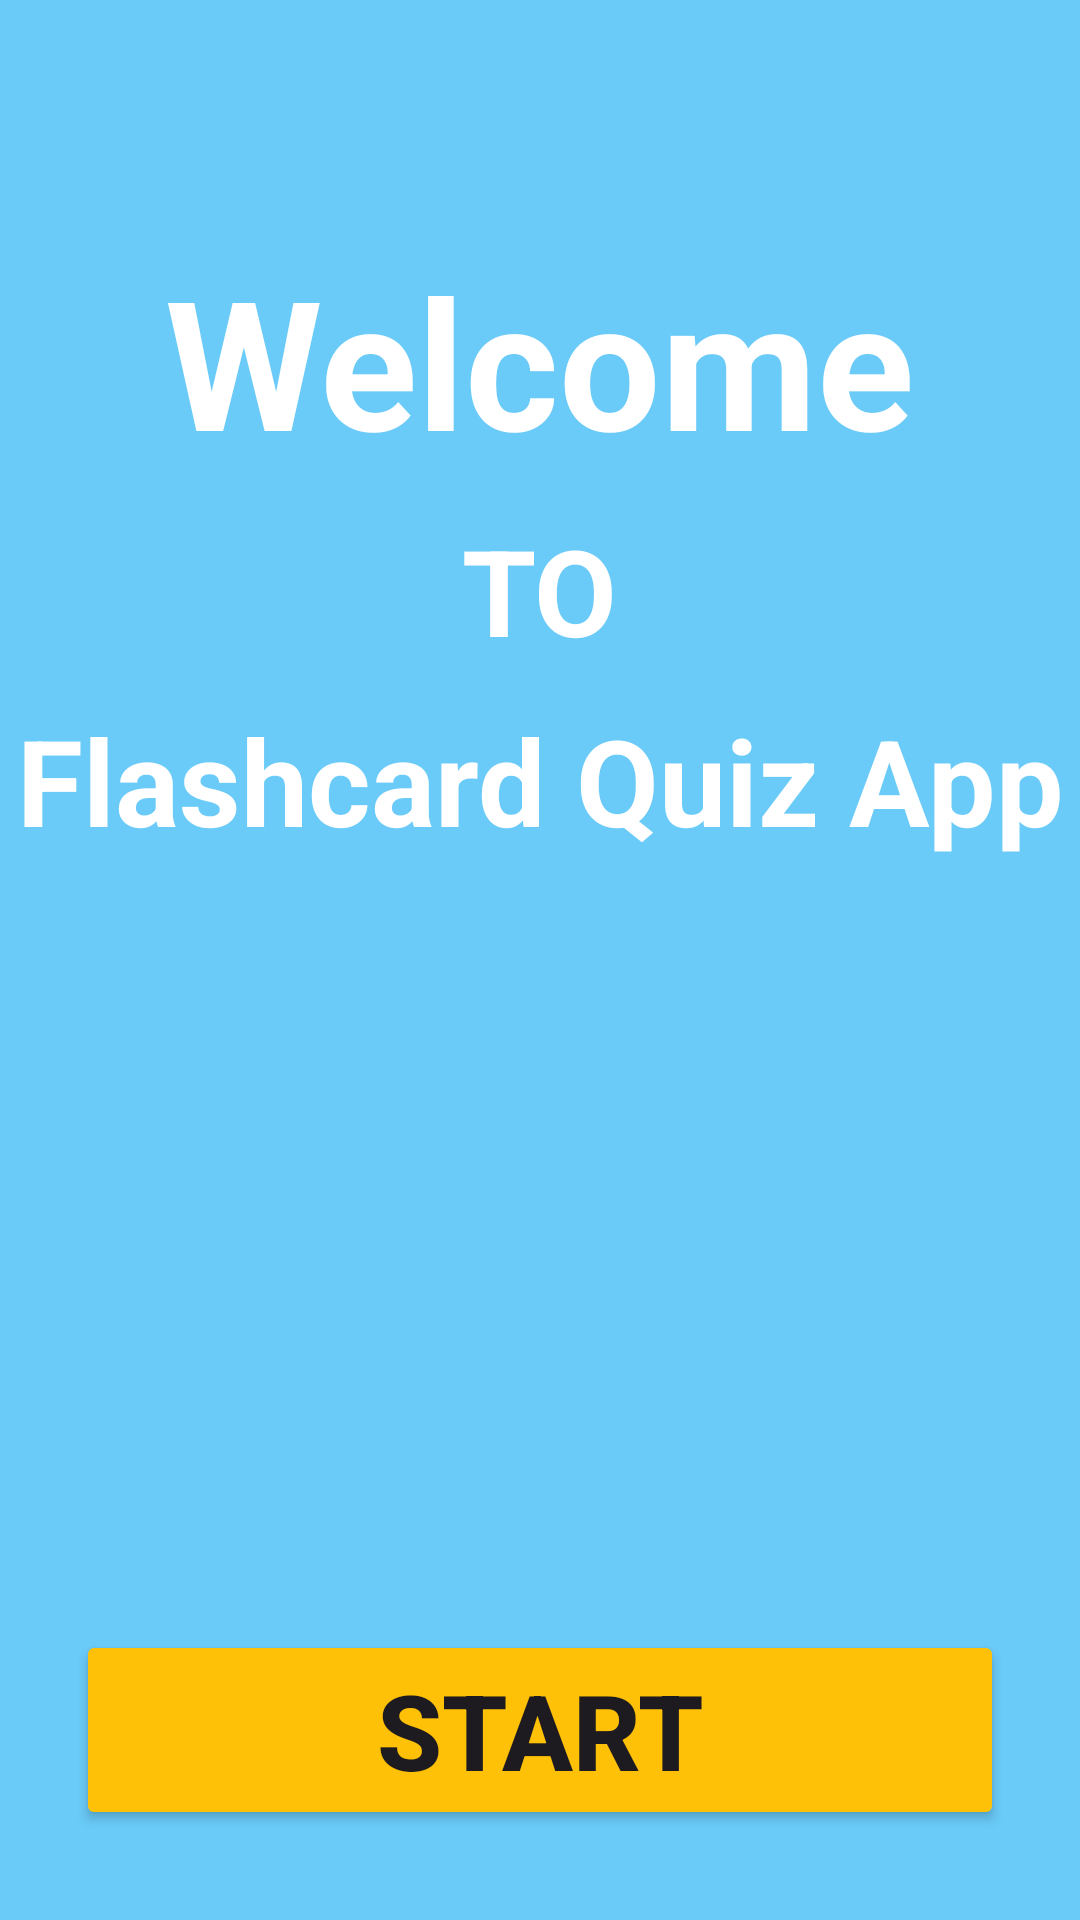

Layout XML and referenced resources for this Android screen:
<!-- AndroidManifest.xml: application theme Theme.FlashcardQuizApplication -->
<!-- res/layout/activity_landscreen.xml -->
<?xml version="1.0" encoding="utf-8"?>
<androidx.constraintlayout.widget.ConstraintLayout
    xmlns:android="http://schemas.android.com/apk/res/android"
    xmlns:app="http://schemas.android.com/apk/res-auto"
    xmlns:tools="http://schemas.android.com/tools"
    android:id="@+id/main"
    android:layout_width="match_parent"
    android:layout_height="match_parent"
    android:background="@color/themeColor"
    tools:context=".activity.activity_landscreen">

    <TextView
        android:id="@+id/tvWelcome"
        android:layout_width="wrap_content"
        android:layout_height="wrap_content"
        android:layout_marginTop="80dp"
        android:text="Welcome"
        android:textColor="@color/white"
        android:textSize="60dp"
        android:textStyle="bold"
        app:layout_constraintEnd_toEndOf="parent"
        app:layout_constraintStart_toStartOf="parent"
        app:layout_constraintTop_toTopOf="parent" />

    <TextView
        android:id="@+id/tvTo"
        android:layout_width="wrap_content"
        android:layout_height="wrap_content"
        android:layout_marginTop="10dp"
        android:text="TO"
        android:textColor="@color/white"
        android:textSize="40dp"
        android:textStyle="bold"
        app:layout_constraintEnd_toEndOf="@+id/tvWelcome"
        app:layout_constraintStart_toStartOf="@+id/tvWelcome"
        app:layout_constraintTop_toBottomOf="@+id/tvWelcome" />

    <TextView
        android:id="@+id/tvFlsQzApp"
        android:layout_width="wrap_content"
        android:layout_height="wrap_content"
        android:layout_marginTop="10dp"
        android:text="Flashcard Quiz App"
        android:textColor="@color/white"
        android:textSize="40dp"
        android:textStyle="bold"
        app:layout_constraintEnd_toEndOf="@+id/tvTo"
        app:layout_constraintStart_toStartOf="@+id/tvTo"
        app:layout_constraintTop_toBottomOf="@+id/tvTo" />

    <Button
        android:id="@+id/btStart"
        android:layout_width="wrap_content"
        android:layout_height="wrap_content"
        android:layout_marginBottom="30dp"
        android:backgroundTint="#FFC107"
        android:paddingLeft="100dp"
        android:paddingRight="100dp"
        android:text="Start"
        android:textSize="35dp"
        android:textStyle="bold"
        app:layout_constraintBottom_toBottomOf="parent"
        app:layout_constraintEnd_toEndOf="parent"
        app:layout_constraintStart_toStartOf="parent" />

</androidx.constraintlayout.widget.ConstraintLayout>
<!-- resources referenced by this layout -->
<resources>
  <color name="themeColor">#6ACAF8</color>
  <color name="white">#FFFFFFFF</color>
  <style name="Theme.FlashcardQuizApplication" parent="Base.Theme.FlashcardQuizApplication" />
  <style name="Base.Theme.FlashcardQuizApplication" parent="Theme.Material3.DayNight.NoActionBar">
          
          
      </style>
</resources>
